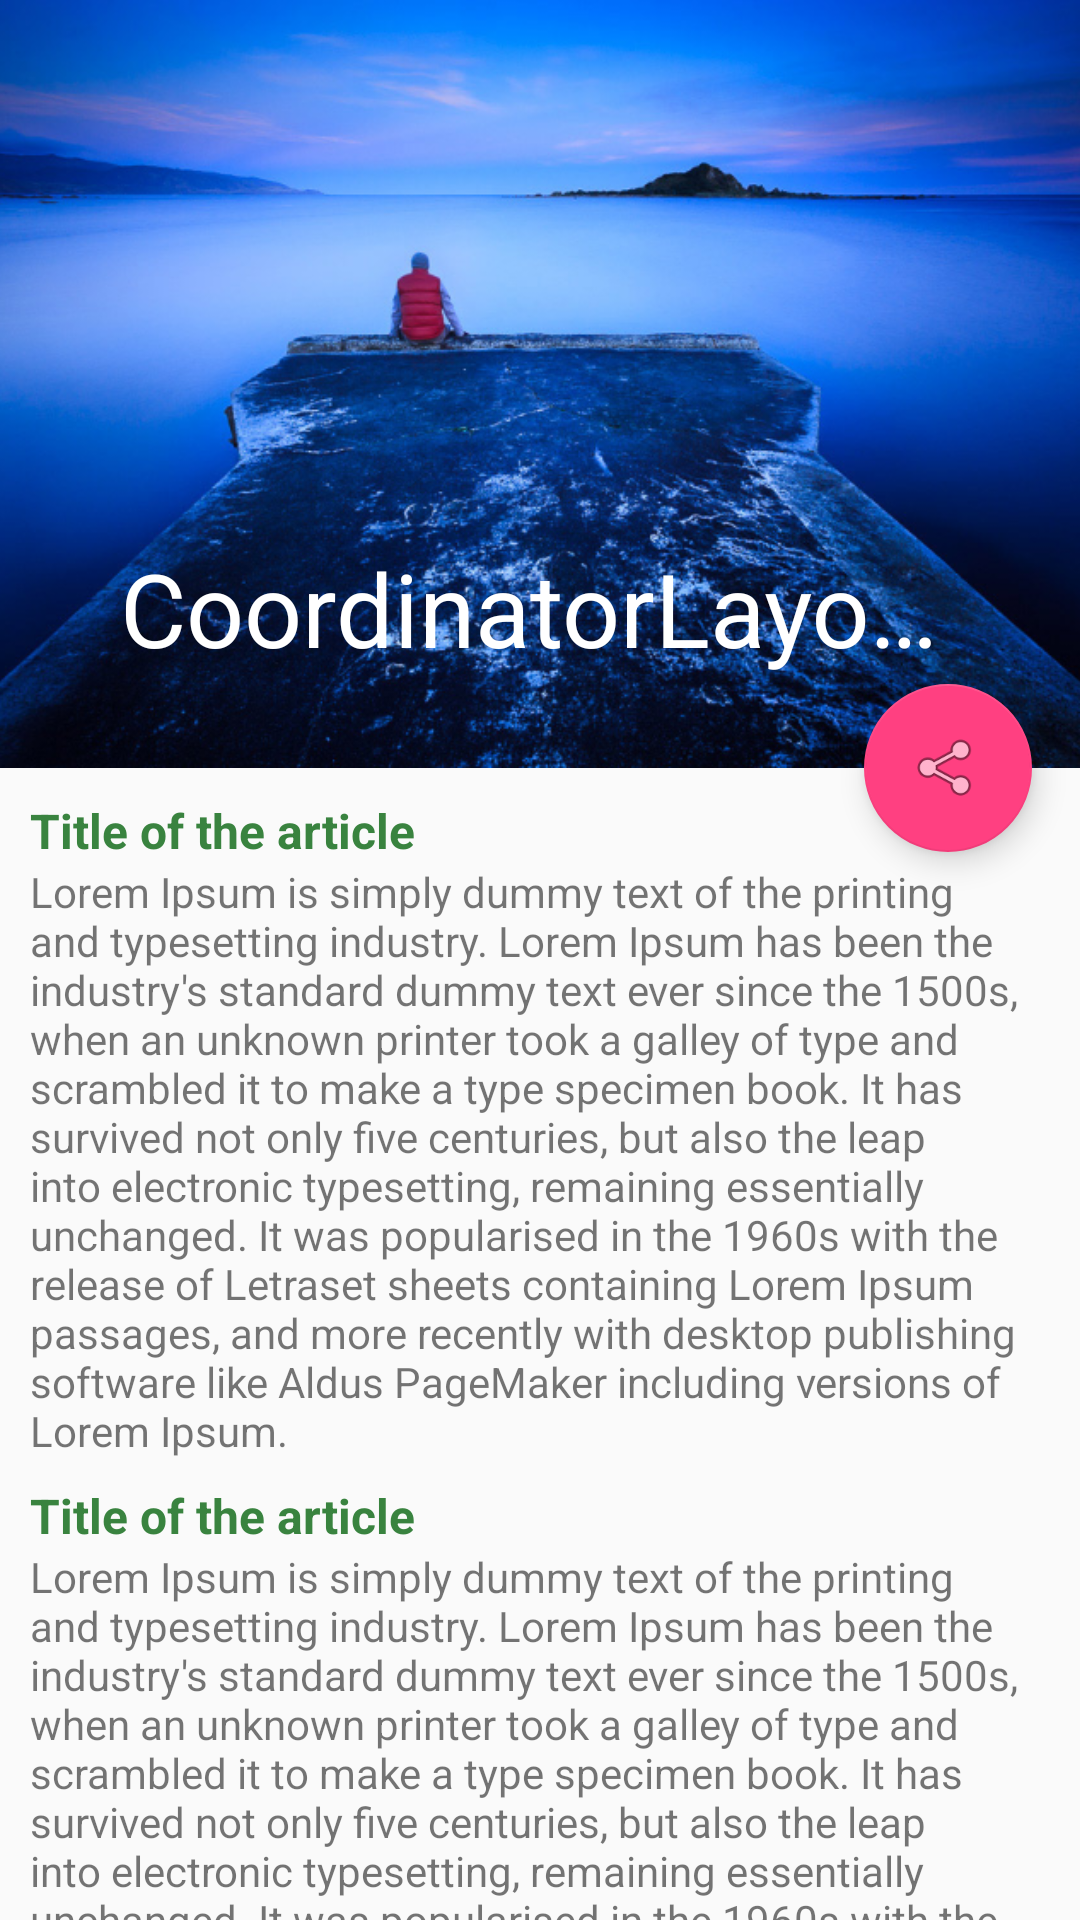

The Android layout XML behind this screen, and the referenced resources:
<!-- AndroidManifest.xml: application theme AppTheme -->
<!-- res/layout/activity_coordinator_layout.xml -->
<androidx.coordinatorlayout.widget.CoordinatorLayout xmlns:android="http://schemas.android.com/apk/res/android"
    xmlns:app="http://schemas.android.com/apk/res-auto"
    xmlns:tools="http://schemas.android.com/tools"
    android:layout_width="match_parent"
    android:layout_height="match_parent"
    android:fitsSystemWindows="true"
    android:orientation="vertical"
    tools:context="com.example.powerincode.screens.MainActivity">

    <com.google.android.material.appbar.AppBarLayout
        android:id="@+id/appBarLayout"
        android:layout_width="match_parent"
        android:layout_height="256dp"
        android:fitsSystemWindows="true"
        android:theme="@style/ThemeOverlay.AppCompat.Dark.ActionBar">

        <com.google.android.material.appbar.CollapsingToolbarLayout
            android:id="@+id/collapsingToolbar"
            android:layout_width="match_parent"
            android:layout_height="match_parent"
            android:fitsSystemWindows="true"
            app:contentScrim="?colorPrimary"
            app:expandedTitleMargin="40dp"
            app:title="CoordinatorLayout test"
            app:layout_scrollFlags="scroll|exitUntilCollapsed">

            <ImageView
                android:layout_width="match_parent"
                android:layout_height="match_parent"
                android:fitsSystemWindows="true"
                android:scaleType="centerCrop"
                android:src="@drawable/seaman"
                app:layout_collapseMode="parallax" />

            <androidx.appcompat.widget.Toolbar
                android:id="@+id/toolbar"
                android:layout_width="match_parent"
                android:layout_height="?actionBarSize"
                app:layout_collapseMode="pin"/>

        </com.google.android.material.appbar.CollapsingToolbarLayout>

    </com.google.android.material.appbar.AppBarLayout>

    <androidx.core.widget.NestedScrollView
        android:id="@+id/nestedScrollView"
        android:layout_width="match_parent"
        android:layout_height="match_parent"
        app:layout_behavior="@string/appbar_scrolling_view_behavior">

        <LinearLayout
            android:layout_width="match_parent"
            android:layout_height="wrap_content"
            android:orientation="vertical"
            android:paddingEnd="10dp"
            android:paddingStart="10dp"
            android:paddingTop="10dp">

            <include layout="@layout/item_coordinator_layout" />

            <include layout="@layout/item_coordinator_layout" />

            <include layout="@layout/item_coordinator_layout" />

            <include layout="@layout/item_coordinator_layout" />

            <include layout="@layout/item_coordinator_layout" />

            <include layout="@layout/item_coordinator_layout" />

            <include layout="@layout/item_coordinator_layout" />
        </LinearLayout>
    </androidx.core.widget.NestedScrollView>

    <com.google.android.material.floatingactionbutton.FloatingActionButton
        android:layout_width="wrap_content"
        android:layout_height="wrap_content"
        android:src="@android:drawable/ic_menu_share"
        app:layout_anchor="@+id/appBarLayout"
        app:layout_anchorGravity="right|bottom"
        android:layout_marginEnd="16dp"/>

</androidx.coordinatorlayout.widget.CoordinatorLayout>
<!-- res/layout/item_coordinator_layout.xml (included above) -->
<?xml version="1.0" encoding="utf-8"?>
<LinearLayout android:layout_width="match_parent"
    android:layout_height="wrap_content"
    android:orientation="vertical"
    android:layout_marginBottom="8dp"
    xmlns:android="http://schemas.android.com/apk/res/android"
    android:clickable="true"
    android:focusable="true"
    android:foreground="?selectableItemBackground">

    <TextView
        android:layout_width="match_parent"
        android:layout_height="wrap_content"
        android:text="Title of the article"
        android:textStyle="bold"
        android:textSize="16sp"
    android:textColor="#39833f"/>

    <TextView
        android:layout_width="match_parent"
        android:layout_height="wrap_content"
        android:text="Lorem Ipsum is simply dummy text of the printing and typesetting industry. Lorem Ipsum has been the industry's standard dummy text ever since the 1500s, when an unknown printer took a galley of type and scrambled it to make a type specimen book. It has survived not only five centuries, but also the leap into electronic typesetting, remaining essentially unchanged. It was popularised in the 1960s with the release of Letraset sheets containing Lorem Ipsum passages, and more recently with desktop publishing software like Aldus PageMaker including versions of Lorem Ipsum." />
</LinearLayout>
<!-- resources referenced by this layout -->
<resources>
  <!-- drawable seaman: jpg bitmap (drawable-hdpi, 139364 bytes) -->
  <style name="AppTheme" parent="Theme.AppCompat.Light.NoActionBar">
          
          <item name="colorPrimary">@color/colorPrimary</item>
          <item name="colorPrimaryDark">@color/colorPrimaryDark</item>
          <item name="colorAccent">@color/colorAccent</item>
  
          
          
          
          <item name="android:windowReenterTransition">@android:transition/no_transition</item>
  
          
      </style>
  <color name="colorPrimary">#3f51b5</color>
  <color name="colorPrimaryDark">#303F9F</color>
  <color name="colorAccent">#FF4081</color>
</resources>
